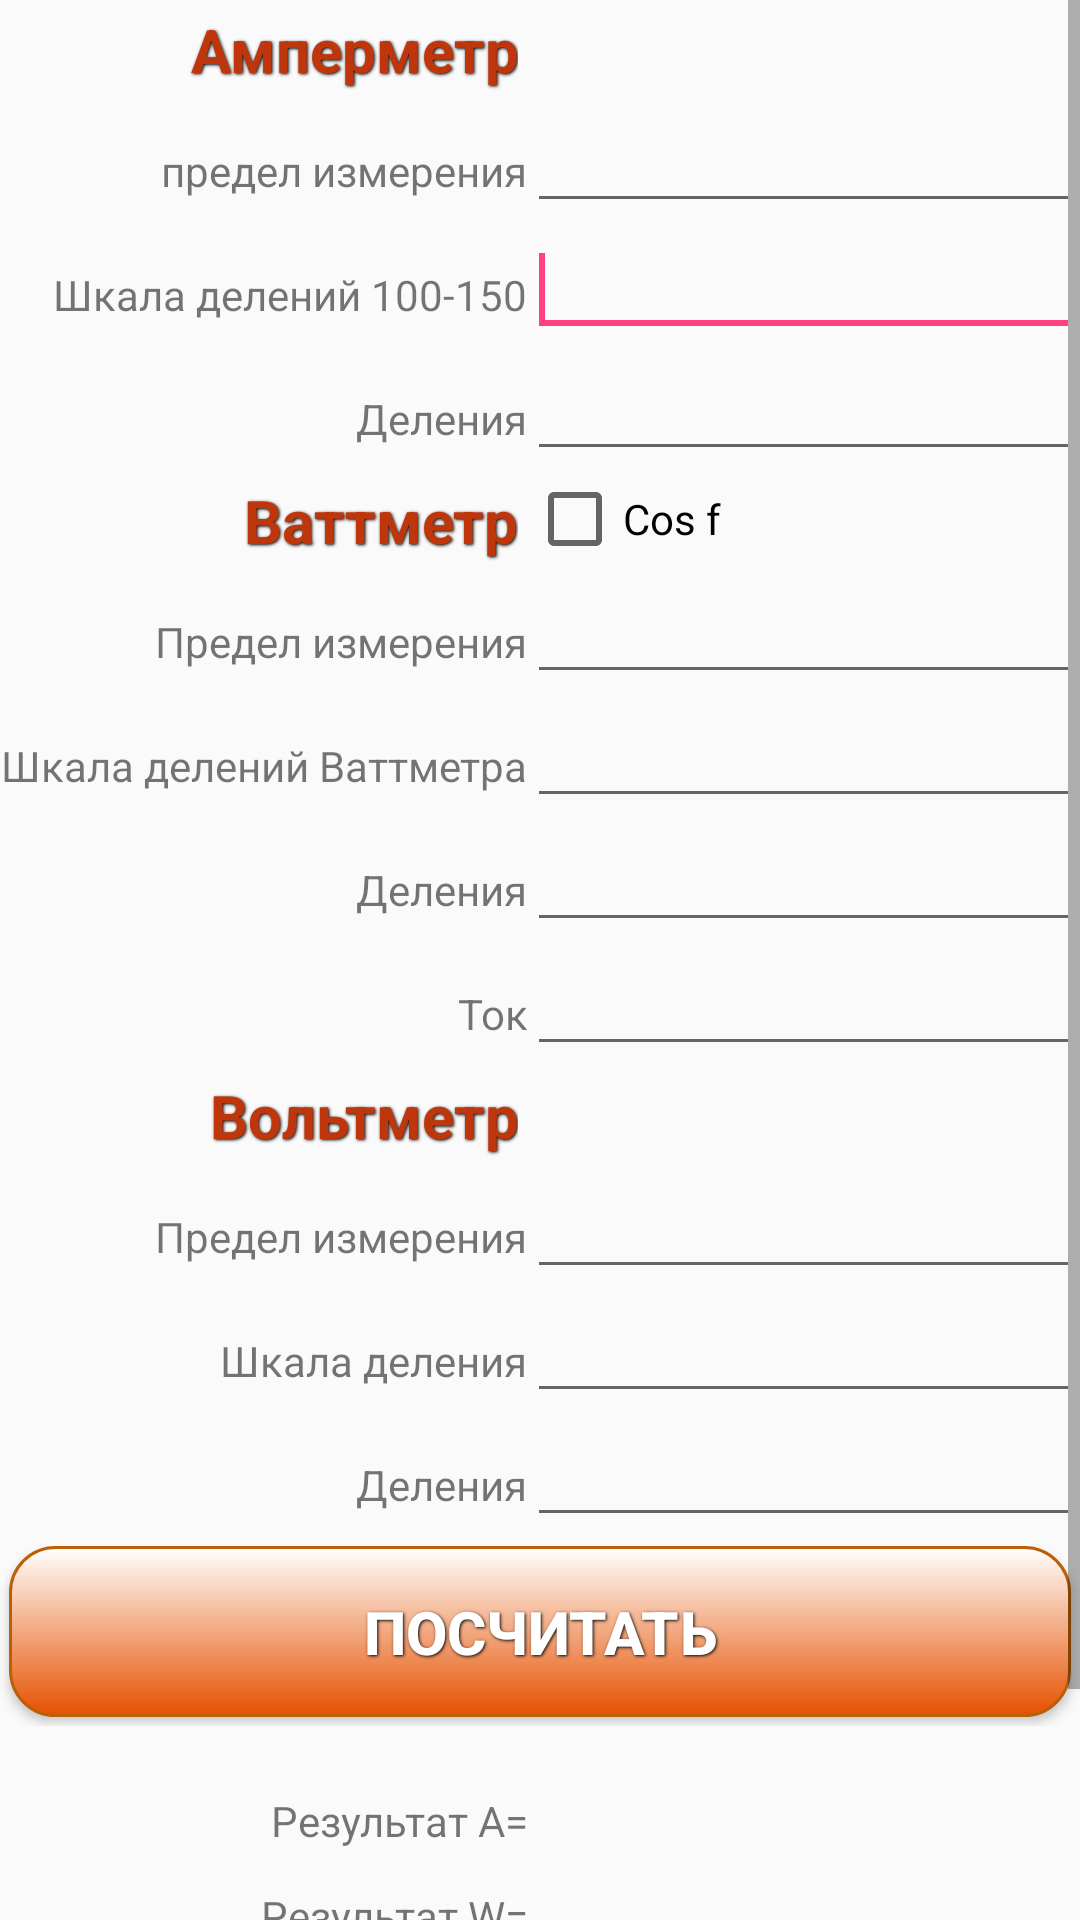

The Android layout XML behind this screen, and the referenced resources:
<!-- AndroidManifest.xml: application theme AppTheme -->
<!-- res/layout/fragment_g2.xml -->
<?xml version="1.0" encoding="utf-8"?>
<ScrollView xmlns:android="http://schemas.android.com/apk/res/android"
    xmlns:tools="http://schemas.android.com/tools"
    android:layout_width="match_parent"
    android:layout_height="match_parent"
    tools:context="com.example.card.newkalkulator.fragment.FragmentLoanCalculator">


    <TableLayout
        android:id="@+id/tableLayout"
        android:layout_width="match_parent"
        android:layout_height="match_parent"
        android:shrinkColumns="1"
        android:stretchColumns="1">
        <TableRow>

            <TextView
                android:layout_width="wrap_content"
                android:layout_height="wrap_content"
                android:gravity="right"
                android:text="@string/amperMetr"
                android:layout_column="0"
                android:textSize="20dp"
                android:textColor="#bf360c"
                style="@style/ButtonText"/>

        </TableRow>
        <TableRow>

            <TextView
                android:layout_width="wrap_content"
                android:layout_height="wrap_content"
                android:gravity="right"
                android:text="@string/shcala1" />

            <EditText
                android:id="@+id/etNam"
                android:layout_height="wrap_content"
                android:inputType="numberDecimal">

                <requestFocus></requestFocus>
            </EditText>
        </TableRow>

        <TableRow>

            <TextView
                android:layout_width="wrap_content"
                android:layout_height="wrap_content"
                android:gravity="right"
                android:text="@string/shcala" />

            <EditText
                android:id="@+id/etNam1"
                android:layout_height="wrap_content"
                android:inputType="numberDecimal">

                <requestFocus></requestFocus>
            </EditText>
        </TableRow>

        <TableRow>

            <TextView
                android:layout_width="wrap_content"
                android:layout_height="wrap_content"
                android:gravity="right"
                android:text="@string/deleniya" />

            <EditText
                android:id="@+id/etNam2"
                android:layout_height="wrap_content"
                android:inputType="numberDecimal" />
        </TableRow>

        <TableRow
            android:layout_width="match_parent"
            android:layout_height="match_parent">

        </TableRow>

        <TableRow>

            <TextView
                style="@style/ButtonText"
                android:layout_width="wrap_content"
                android:layout_height="wrap_content"
                android:gravity="right"
                android:text="@string/watt"
                android:layout_column="0"
                android:textSize="20dp"
                android:textColor="#bf360c"/>

            <CheckBox
                android:layout_width="wrap_content"
                android:layout_height="wrap_content"
                android:text="Cos f"
                android:id="@+id/checkBox"
                android:layout_column="1"
                android:checked="false" />


        </TableRow>
        <TableRow>

            <TextView
                android:layout_width="wrap_content"
                android:layout_height="wrap_content"
                android:gravity="right"
                android:text="@string/wattmetr2" />

            <EditText
                android:id="@+id/etNam20"
                android:layout_height="wrap_content"
                android:inputType="numberDecimal" />
        </TableRow>


        <TableRow>

            <TextView
                android:layout_width="wrap_content"
                android:layout_height="wrap_content"
                android:gravity="right"
                android:text="@string/wattmetr" />

            <EditText
                android:id="@+id/etNam21"
                android:layout_height="wrap_content"
                android:inputType="numberDecimal" />
        </TableRow>
        <TableRow>

            <TextView
                android:layout_width="wrap_content"
                android:layout_height="wrap_content"
                android:gravity="right"
                android:text="@string/wattmetr1" />

            <EditText
                android:id="@+id/etNam22"
                android:layout_height="wrap_content"
                android:inputType="numberDecimal" />
        </TableRow>
        <TableRow>

            <TextView
                android:layout_width="wrap_content"
                android:layout_height="wrap_content"
                android:gravity="right"
                android:text="@string/wattmetr11" />

            <EditText
                android:id="@+id/etNam23"
                android:layout_height="wrap_content"
                android:inputType="numberDecimal" />
        </TableRow>
        <TableRow>

            <TextView
                android:layout_width="wrap_content"
                android:layout_height="wrap_content"
                android:gravity="right"
                android:text="@string/volt"
                android:layout_column="0"
                android:textSize="20dp"
                android:textColor="#bf360c"
                style="@style/ButtonText"/>

        </TableRow>
        <TableRow>

            <TextView
                android:layout_width="wrap_content"
                android:layout_height="wrap_content"
                android:gravity="right"
                android:text="@string/volt0" />

            <EditText
                android:id="@+id/volt30"
                android:layout_height="wrap_content"
                android:inputType="numberDecimal" />
        </TableRow>


        <TableRow>

            <TextView
                android:layout_width="wrap_content"
                android:layout_height="wrap_content"
                android:gravity="right"
                android:text="@string/volt1" />

            <EditText
                android:id="@+id/volt31"
                android:layout_height="wrap_content"
                android:inputType="numberDecimal" />
        </TableRow>
        <TableRow>

            <TextView
                android:layout_width="wrap_content"
                android:layout_height="wrap_content"
                android:gravity="right"
                android:text="@string/wattmetr1" />

            <EditText
                android:id="@+id/volt32"
                android:layout_height="wrap_content"
                android:inputType="numberDecimal" />
        </TableRow>

        <TableRow>

            <Button
                android:id="@+id/button"
                android:layout_width="match_parent"
                android:layout_height="wrap_content"
                android:layout_span="2"
                android:text="Посчитать"
                android:background="@drawable/roundrect"
                style="@style/ButtonText"/>
        </TableRow>

        <TableRow android:layout_marginTop="20dp">

            <TextView
                android:layout_width="wrap_content"
                android:layout_height="wrap_content"
                android:gravity="right"
                android:text="@string/resAmper" />

            <TextView
                android:id="@+id/tvResultSave"
                android:layout_width="wrap_content"
                android:layout_height="wrap_content"
                android:gravity="left"
                android:textColor="#6200ff"
                android:textSize="16sp"/>
        </TableRow>

        <TableRow android:layout_marginTop="10dp">

            <TextView
                android:layout_width="wrap_content"
                android:layout_height="wrap_content"
                android:gravity="right"
                android:text="@string/resWat" />

            <TextView
                android:id="@+id/result2Save"
                android:layout_width="wrap_content"
                android:layout_height="wrap_content"
                android:gravity="left"
                android:textColor="#4400ff"
                android:textSize="16sp"/>
        </TableRow>
        <TableRow android:layout_marginTop="10dp">

            <TextView
                android:layout_width="wrap_content"
                android:layout_height="wrap_content"
                android:gravity="right"
                android:text="@string/resVolt" />

            <TextView
                android:id="@+id/result3Save"
                android:layout_width="wrap_content"
                android:layout_height="wrap_content"
                android:gravity="left"
                android:textColor="#4400ff"
                android:textSize="16sp"/>
        </TableRow>
        <RelativeLayout
            android:layout_marginTop="20dp"
            android:layout_width="wrap_content"
            android:layout_height="wrap_content">

            <TextView
                android:id="@+id/data"
                android:layout_width="wrap_content"
                android:layout_height="wrap_content"
                android:layout_gravity="center"
                android:textColor="#000dff"
                android:textSize="20sp"
                android:text=""
                android:layout_marginLeft="44dp"
                android:layout_marginStart="44dp"
                android:layout_alignParentTop="true"
                android:layout_alignParentLeft="true"
                android:layout_alignParentStart="true" />

        </RelativeLayout>

    </TableLayout>

</ScrollView>
<!-- resources referenced by this layout -->
<resources>
  <!-- drawable roundrect (drawable) -->
  <?xml version="1.0" encoding="utf-8"?>
  <shape xmlns:android="http://schemas.android.com/apk/res/android"
      android:shape="rectangle" >
  
      <corners android:radius="15dp" />
  
      <gradient
          android:angle="90"
          android:endColor="#FFFFFFFF"
          android:startColor="#E65100"
          android:type="linear" />
  
      <stroke
          android:width="1dp" android:color="#bb6008" />
  
      <padding
          android:bottom="15dp"
          android:left="15dp"
          android:right="15dp"
          android:top="15dp" />
  
  </shape>
  <string name="amperMetr">Амперметр</string>
  <string name="deleniya">Деления</string>
  <string name="resAmper">Результат А=</string>
  <string name="resVolt">Результат V=</string>
  <string name="resWat">Результат W=</string>
  <string name="shcala">Шкала делений 100-150</string>
  <string name="shcala1">предел измерения</string>
  <string name="volt">Вольтметр</string>
  <string name="volt0">Предел измерения</string>
  <string name="volt1">Шкала деления</string>
  <string name="watt">Ваттметр</string>
  <string name="wattmetr">Шкала делений Ваттметра</string>
  <string name="wattmetr1">Деления</string>
  <string name="wattmetr11">Ток</string>
  <string name="wattmetr2">Предел измерения</string>
  <style name="ButtonText">
          <item name="android:layout_width">fill_parent</item>
          <item name="android:layout_height">wrap_content</item>
          <item name="android:textColor">#ffffff</item>
          <item name="android:gravity">center</item>
          <item name="android:layout_margin">3dp</item>
          <item name="android:textSize">20sp</item>
          <item name="android:textStyle">bold</item>
          <item name="android:shadowColor">#000000</item>
          <item name="android:shadowDx">1</item>
          <item name="android:shadowDy">1</item>
          <item name="android:shadowRadius">2</item>
      </style>
  <style name="AppTheme" parent="Theme.AppCompat.Light.DarkActionBar">
          
          <item name="colorPrimary">@color/colorPrimary</item>
          <item name="colorPrimaryDark">@color/colorPrimaryDark</item>
          <item name="colorAccent">@color/colorAccent</item>
      </style>
  <color name="colorPrimary">#f5910d</color>
  <color name="colorPrimaryDark">#303F9F</color>
  <color name="colorAccent">#FF4081</color>
</resources>
